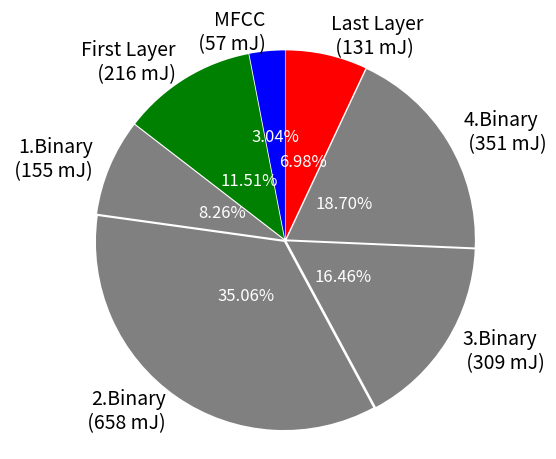

The script that saved this image: (Note: this script raises an exception after producing the figure.)
import numpy as np
import matplotlib.pyplot as plt
#plt.figure(figsize=(5.5,3))
#fig, ax = plt.subplots(figsize=(6, 3), subplot_kw=dict(aspect="equal"))
#plt.gcf().subplots_adjust(bottom=0.15,left=0.1,right=0.95)

sizes = [57 , 216,
          155,
          658,
          309,
          351,
          131]

# Pie chart, where the slices will be ordered and plotted counter-clockwise:
labels = "MFCC\n (57 mJ)", 'First Layer\n (216 mJ)', '1.Binary\n (155 mJ)','2.Binary\n (658 mJ)', '3.Binary\n (309 mJ)','4.Binary\n (351 mJ)','Last Layer\n (131 mJ)'
colors1 = 'blue', 'green', 'gray', 'gray', 'gray', 'gray', 'red'
#sizes = [15, 30, 45, 10]
explode = (0.01, 0.01, 0.01, 0.01, 0.01, 0.01, 0.01)  # only "explode" the 2nd slice (i.e. 'Hogs')
xxx=1
fig1, ax1 = plt.subplots()
fig1.subplots_adjust(bottom=0.01,) # or whatever
_, texts, autotexts = ax1.pie(sizes, explode=explode, labels=labels, colors=colors1, autopct='%1.2f%%',
        shadow=False, startangle=90)
pctdists = [0.9, 0.6, 0.6, 0.6, 0.6, 0.6, 0.7]
for autotext,d in zip(autotexts, pctdists):
    autotext.set_color('white')
    xi,yi = autotext.get_position()
    ri = np.sqrt(xi**2+yi**2)
    phi = np.arctan2(yi,xi)
    x = d*ri*np.cos(phi)
    y = d*ri*np.sin(phi)
    autotext.set_position((x,y))
    autotext.set_fontsize(12)
for text in texts:
    text.set_fontsize(14)
ax1.axis('equal',fontsize=32)  # Equal aspect ratio ensures that pie is drawn as a circle.

plt.show()